pico-8 play session: no input (idle)

[t = 4 s] idle ~4s (no d-pad/buttons)
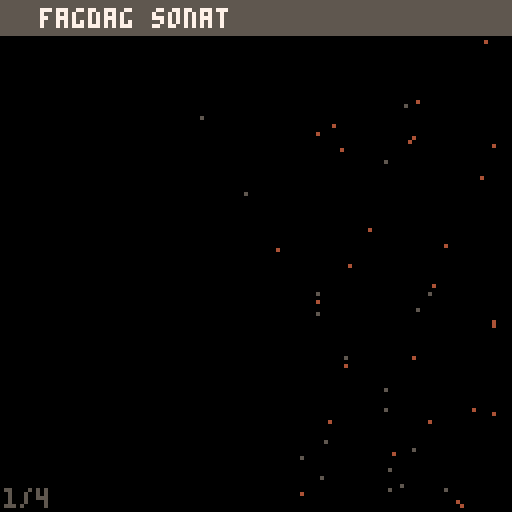
[t = 6 s] idle ~6s (no d-pad/buttons)
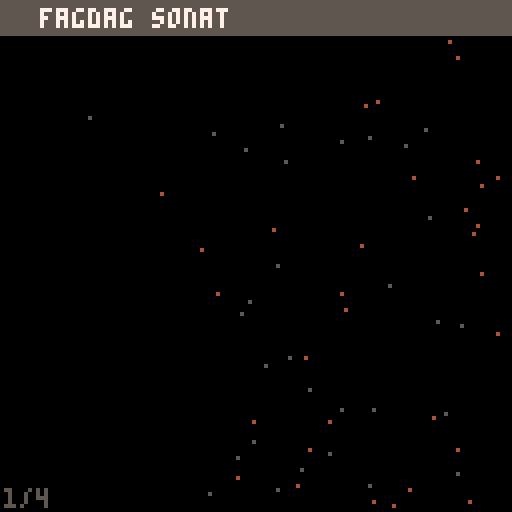
[t = 8 s] idle ~8s (no d-pad/buttons)
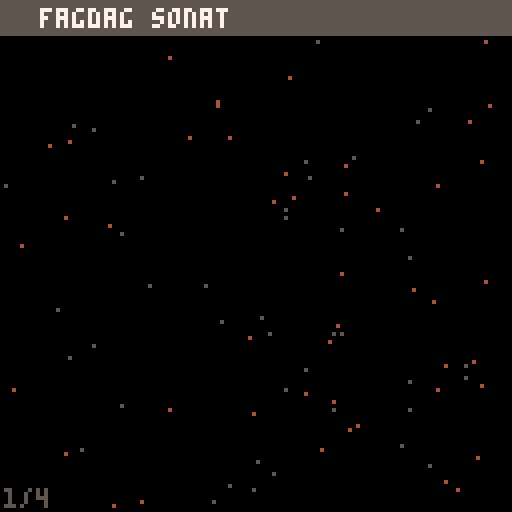

pico-8 cartridge
version 18
__lua__
--slide definitions

music(0)

--
--!"#%&/()=
--…∧░➡️⧗▤⬆️☉🅾️◆
--█★⬇️✽●♥웃⌂⬅️
--▥❎🐱ˇ▒♪😐;:_
--><~^`
--0123456789

function buildslides()
	return {
		intro(),
		counter(),
		credits(),
		credits2(),	
	}
end


function intro()	
	return makeslide("fagdag sonat", 
	{
		"-    velkommen til fagdag!    ",
		"                              ",
		"                              ",
		"-i dag skal vi ta dere tilbake",
		"                              ",
		"-     til rundt ★r 1984       ",
		"                              ",
		"                              ",
		"                              ",
		"                              ",
		"                              ",
		"                              ",
	})
end

function counter()
	local mytime = 0
	local init = function()
		mytime = 0
	end
	local draw = function()
		mytime += 1
		print(mytime, 64, 64, 15)
	end

	return makecustomslide("custom slide!", init, draw)
end

function credits()
	return makeslide("credits", 
	{
		"-            idea             ",
		"        terje wiesener        ",
		"                              ",
		"- content, code, presentation ",
		"         hadrien kohl         ",
		"         igor erokhin         ",
		"        terje wiesener        ",
		"                              ",
		"-            music            ",
		"         david fredman        ",
		"                              ",
	})
end

function credits2()
	return makeslide("credits (contd)", 
	{
		"-    presentation framework   ",
		"  based on cart \"pico slides\" ",
		"       by user egvroom        ",
		"                              ",
		"             see              ", 
		"  https://www.lexaloffle.com/ ", 
		"       bbs/?tid=33347         ",
		"                              ",
		"                              ",
		"                              ",
		"                              ",
	})
end


-- *************************************************************
-- Messy slide logic starts here...
-- *************************************************************

-->8
--logic

function makeslide(title, rawstrings)
	local bullets = {}
	local strings = {}
	for str in all(rawstrings) do
		if sub(str,1,1) == "-" then
			add(strings, sub(str, 2, #str))
			add(bullets, 1)
		else
			add(strings, " " .. str)
			add(bullets, 0)
		end
	end
	local slide = {
		title = title,
		strings = strings,
		bullets = bullets,
		init = nil,
		draw = nil
	}
	return slide
end

function makecustomslide(title, init, draw)
	local slide = {
		title = title,
		strings = {},
		bullets = {},
		init = init,
		draw = draw
	}
	return slide
end

--vars
headercolour = 5 --dark grey
slide = 0
slidecounter = 0
slidetitle = ""
stringhasbullet = {}
slidestrings = {}
bulletx = {}
bulletcolor = {}

slides = buildslides()
slidelimit = #slides - 1
currentslide = slides[1]

function _init()

	--particles for fun
	--comment out to disable
	make_starfield_ps()
	
	--show the 1st slide
	_slidechanged()
end

function _update()

	--controls
	--right/left moves points
	--up/down moves entire slides
	if (btnp(➡️)) then
		slidecounter+=1
		stayinloop = 1
		while stayinloop == 1 do
			if stringhasbullet[slidecounter + 1]
			 == 0 then
				slidecounter+=1
				if slidecounter >= 
					(#slidestrings + 1) then
					stayinloop = 0
				end
			else
				stayinloop = 0	
			end
		end	
		if slidecounter >= 
			(#slidestrings + 1) then
			slide+=1
			if slide > slidelimit then
				slide = slidelimit
			end
			_slidechanged()
		end
	end
	if (btnp(⬅️)) then
		slidecounter-=1
		if slidecounter < 0 then
			slide-=1
			if slide < 0 then
				slide = 0
			end
			_slidechanged()
		else
			bulletx[slidecounter+1] = 128
		end
	end
	if (btnp(⬆️)) then
		slide+=1
		if slide > slidelimit then
			slide = slidelimit
		end
		_slidechanged()
	end	
	if (btnp(⬇️)) then
		slide-=1
		if slide < 0 then
			slide = 0
		end
		_slidechanged()
	end
	
	--example of a bypass button
	--to get to certain slide
	if (btn(❎)) then
		slide = slidelimit
		_slidechanged()
	end
	
	if (btn(4)) then
		slide = 0
		_slidechanged()
	end
	
	--update particles
	--comment out to disable
 update_psystems()
end

function _draw()
	cls()

	if currentslide.draw != nil then
		currentslide.draw()
	else
		--draw particles
		--comment out to disable
		for ps in all(particle_systems) do
			draw_ps(ps)
		end
 
		--default content drawing:
		--stages
		ypos = 15
		for i=1,#slidestrings do
			if slidecounter >= i then
				bulletx[i]-=8
				if stringhasbullet[i] == 1 then
				
					if bulletx[i] < 2 then
						bulletx[i] = 2
					else
						make_sparks_ps(
							bulletx[i],ypos+4)
					end
					print("◆",bulletx[i],ypos,
					bulletcolor[i])
						print(slidestrings[i],
					bulletx[i]+8,ypos,7)
				end
				if stringhasbullet[i] == 0 then
				
					if bulletx[i] < 2 then
						bulletx[i] = 2
					end
					print(slidestrings[i],
					bulletx[i],ypos,7)
				end
				end
			ypos+=10
		end
	end

	--heading
	rectfill(0,0,128,8,headercolour)
	print(slidetitle,10,2,7)
   

	--little hint we're about
	--to change slide
	if slidecounter ==
		#slidestrings then
		print("😐",120,122,7)
	end
	
	--slide number 
	print((slide + 1),1,122,5)
	xoffset = 5
	if (slide + 1) > 9 then
		xoffset = 9
	end
	print("/",xoffset,122,5)
	print((slidelimit + 1),xoffset+4,122,5)
end

function _slidechanged()

	--new slide
	slidecounter = 0

	currentslide = slides[slide + 1]

	slidetitle = currentslide.title
	slidestrings = currentslide.strings
	stringhasbullet = currentslide.bullets
	
	if currentslide.init != nil then
		currentslide.init()
	end

	--bullets
	bulletx = {}
	for i=0,#slidestrings do
		bulletx[i] = 128
	end
	bulletcolor = {}
	-- start bullet coloring from 8

	color = 8
	for i=0,#slidestrings do
		if stringhasbullet[i] == 1 then
			bulletcolor[i] = (color % 8) + 8
			color += 1
		end
	end
end

-- advanced particle system
-- blog.ccatgames.com

function deleteallps()
	for ps in all(particle_systems) do
		del(particle_systems, ps)
	end
end

-- sample particle system constructors -------------------------
function make_starfield_ps()
	local ps = make_psystem(4,6, 1,2,0.5,0.5)
	ps.autoremove = false
	add(ps.emittimers,
		{
			timerfunc = emittimer_constant,
			params = {nextemittime = time(), speed = 0.01}
		}
	)
	add(ps.emitters, 
		{
			emitfunc = emitter_box,
			params = { minx = 125, maxx = 127, miny = 0, maxy= 127, minstartvx = -2.0, maxstartvx = -0.5, minstartvy = 0, maxstartvy=0 }
		}
	)
	add(ps.drawfuncs,
		{
			drawfunc = draw_ps_pixel,
			params = { colors = {4,5,4,5,4,5,4,5,4,5,4,5,4,5} }
		}
	)
end

function make_sparks_ps(ex,ey)
	local ps = make_psystem(0.3,0.7, 1,2,0.5,0.5)
	
	add(ps.emittimers,
		{
			timerfunc = emittimer_burst,
			params = { num = 10}
		}
	)
	add(ps.emitters, 
		{
			emitfunc = emitter_point,
			params = { x = ex, y = ey, minstartvx = -1.5, maxstartvx = 1.5, minstartvy = -3, maxstartvy=-2 }
		}
	)
	add(ps.drawfuncs,
		{
			drawfunc = draw_ps_fillcirc,
			params = { colors = {7,10,15,9,4,5} }
		}
	)
	add(ps.affectors,
		{ 
			affectfunc = affect_force,
			params = { fx = 0, fy = 0.3 }
		}
	)
end

-- particle system library -----------------------------------
particle_systems = {}

function make_psystem(minlife, maxlife, minstartsize, maxstartsize, minendsize, maxendsize)
	local ps = {}
	-- global particle system params
	ps.autoremove = true

	ps.minlife = minlife
	ps.maxlife = maxlife
	
	ps.minstartsize = minstartsize
	ps.maxstartsize = maxstartsize
	ps.minendsize = minendsize
	ps.maxendsize = maxendsize
	
	-- container for the particles
	ps.particles = {}

	-- emittimers dictate when a particle should start
	-- they called every frame, and call emit_particle when they see fit
	-- they should return false if no longer need to be updated
	ps.emittimers = {}

	-- emitters must initialize p.x, p.y, p.vx, p.vy
	ps.emitters = {}

	-- every ps needs a drawfunc
	ps.drawfuncs = {}

	-- affectors affect the movement of the particles
	ps.affectors = {}

	add(particle_systems, ps)

	return ps
end

function update_psystems()
	local timenow = time()
	for ps in all(particle_systems) do
		update_ps(ps, timenow)
	end
end

function update_ps(ps, timenow)
	for et in all(ps.emittimers) do
		local keep = et.timerfunc(ps, et.params)
		if (keep==false) then
			del(ps.emittimers, et)
		end
	end

	for p in all(ps.particles) do
		p.phase = (timenow-p.starttime)/(p.deathtime-p.starttime)

		for a in all(ps.affectors) do
			a.affectfunc(p, a.params)
		end

		p.x += p.vx
		p.y += p.vy
		
		local dead = false
		if (p.x<0 or p.x>127 or p.y<0 or p.y>127) then
			dead = true
		end

		if (timenow>=p.deathtime) then
			dead = true
		end

		if (dead==true) then
			del(ps.particles, p)
		end
	end
	
	if (ps.autoremove==true and count(ps.particles)<=0) then
		del(particle_systems, ps)
	end
end

function draw_ps(ps, params)
	for df in all(ps.drawfuncs) do
		df.drawfunc(ps, df.params)
	end
end

function emittimer_burst(ps, params)
	for i=1,params.num do
		emit_particle(ps)
	end
	return false
end

function emittimer_constant(ps, params)
	if (params.nextemittime<=time()) then
		emit_particle(ps)
		params.nextemittime += params.speed
	end
	return true
end

function emit_particle(psystem)
	local p = {}

	local e = psystem.emitters[flr(rnd(#(psystem.emitters)))+1]
	e.emitfunc(p, e.params)	

	p.phase = 0
	p.starttime = time()
	p.deathtime = time()+rnd(psystem.maxlife-psystem.minlife)+psystem.minlife

	p.startsize = rnd(psystem.maxstartsize-psystem.minstartsize)+psystem.minstartsize
	p.endsize = rnd(psystem.maxendsize-psystem.minendsize)+psystem.minendsize

	add(psystem.particles, p)
end

function emitter_point(p, params)
	p.x = params.x
	p.y = params.y

	p.vx = rnd(params.maxstartvx-params.minstartvx)+params.minstartvx
	p.vy = rnd(params.maxstartvy-params.minstartvy)+params.minstartvy
end

function emitter_box(p, params)
	p.x = rnd(params.maxx-params.minx)+params.minx
	p.y = rnd(params.maxy-params.miny)+params.miny

	p.vx = rnd(params.maxstartvx-params.minstartvx)+params.minstartvx
	p.vy = rnd(params.maxstartvy-params.minstartvy)+params.minstartvy
end

function affect_force(p, params)
	p.vx += params.fx
	p.vy += params.fy
end

function affect_forcezone(p, params)
	if (p.x>=params.zoneminx and p.x<=params.zonemaxx and p.y>=params.zoneminy and p.y<=params.zonemaxy) then
		p.vx += params.fx
		p.vy += params.fy
	end
end

function affect_stopzone(p, params)
	if (p.x>=params.zoneminx and p.x<=params.zonemaxx and p.y>=params.zoneminy and p.y<=params.zonemaxy) then
		p.vx = 0
		p.vy = 0
	end
end

function affect_bouncezone(p, params)
	if (p.x>=params.zoneminx and p.x<=params.zonemaxx and p.y>=params.zoneminy and p.y<=params.zonemaxy) then
		p.vx = -p.vx*params.damping
		p.vy = -p.vy*params.damping
	end
end

function affect_attract(p, params)
	if (abs(p.x-params.x)+abs(p.y-params.y)<params.mradius) then
		p.vx += (p.x-params.x)*params.strength
		p.vy += (p.y-params.y)*params.strength
	end
end

function affect_orbit(p, params)
	params.phase += params.speed
	p.x += sin(params.phase)*params.xstrength
	p.y += cos(params.phase)*params.ystrength
end

function draw_ps_fillcirc(ps, params)
	for p in all(ps.particles) do
		c = flr(p.phase*count(params.colors))+1
		r = (1-p.phase)*p.startsize+p.phase*p.endsize
		circfill(p.x,p.y,r,params.colors[c])
	end
end

function draw_ps_pixel(ps, params)
	for p in all(ps.particles) do
		c = flr(p.phase*count(params.colors))+1
		pset(p.x,p.y,params.colors[c])
	end	
end

function draw_ps_streak(ps, params)
	for p in all(ps.particles) do
		c = flr(p.phase*count(params.colors))+1
		line(p.x,p.y,p.x-p.vx,p.y-p.vy,params.colors[c])
	end	
end

function draw_ps_animspr(ps, params)
	params.currframe += params.speed
	if (params.currframe>count(params.frames)) then
		params.currframe = 1
	end
	for p in all(ps.particles) do
		pal(7,params.colors[flr(p.endsize)])
		spr(params.frames[flr(params.currframe+p.startsize)%count(params.frames)],p.x,p.y)
	end
	pal()
end

function draw_ps_agespr(ps, params)
	for p in all(ps.particles) do
		local f = flr(p.phase*count(params.frames))+1
		spr(params.frames[f],p.x,p.y)
	end	
end

function draw_ps_rndspr(ps, params)
	for p in all(ps.particles) do
		pal(7,params.colors[flr(p.endsize)])
		spr(params.frames[flr(p.startsize)],p.x,p.y)
	end	
	pal()
end
__gfx__
00000000000000000000000000050000000000000000000000aaa700000000000000000077777777777777777777777777777777000000000000000000000000
000000000880880009aaaa700000000000000000000000000aa99a70000000000000000077777777777777788777777777777777000000000000000000000000
00000000888887800a0aa0a000060000b3b77a9a88777788099009a7000000000000000077777777777777788777777777777777000000000000000000000000
00000000888888800aaaaaa0506760503b3779a988789788000009aa000000000000000077777777777777888877777777777777000000000000000000000000
00000000088888000a9aa9a000060000b3b77a9a8878878800099aa0000000000000000077777777777777877877777777777777000000000000000000000000
00000000008880000aa00aa0000000003b3779a988798788000aaa00000000000000000077777777777778877887777777777777000000000000000000000000
000000000008000009aaaa9000050000b3b77a9a8877778800000000000000000000000077777777777778888887777777777777000000000000000000000000
000000000000000000000000000000000000000000000000000aa000000000000000000077777777777778888887777777777777000000000000000000000000
00000000000000000000000000000000000000000000000000000000000000000000000077777777777778888887777777777777000000000000000000000000
00000000077777000777770007777770007777700770077000000000000000000000000077777777777778888887777777777777000000000000000000000000
00000000077007700770077007700770077000000770077000000000000000000000000077777777777788888888777777777777000000000000000000000000
00000000077777000770077007700770077000000770077000000000000000000000000077777777777888888888877777777777000000000000000000000000
00000000077007700777770007700770077000000777700000000000000000000000000077777777777888888888877777777777000000000000000000000000
00000000077007700770077007700770077000000770077000000000000000000000000077777777778888888888887777777777000000000000000000000000
00000000077777000770077007777770007777700770077000000000000000000000000077777777778888888888887777777777000000000000000000000000
00000000000000000000000000000000000000000000000000000000000000000000000077777777788888888888888777777777000000000000000000000000
77777777777777777000000000000000000000000000000000000000000000000000000077777777788778888887788777777777000000000000000000000000
75555566666555557000000000000000000000000000000000000000000000000000000087777777787777888877778777777777000000000000000000000000
75555555555555557000000000000000000000000000000000000000000000000000000087777777777777888877777777777778000000000000000000000000
75505566666555557000000000000000000000000000000000000000000000000000000088777777777777878777777777777778000000000000000000000000
75000555555555557000000000000000000000000000000000000000000000000000000087777777777777778777777777777788000000000000000000000000
75505570707585857000000000000000000000000000000000000000000000000000000088777777777777778777777777777778000000000000000000000000
75555555555555557000000000000000000000000000000000000000000000000000000088777777777777778777777777777788000000000000000000000000
77777777777777777000000000000000000000000000000000000000000000000000000088877877777777778777777778777788000000000000000000000000
00000000000000000000000000000000000000000000000000000000000000000000000088777877777777778777777778777888000000000000000000000000
00000000000000000000000000000000000000000000000000000000000000000000000088878887777777778777777788877788000000000000000000000000
00000000000000000000000000000000000000000000000000000000000000000000000088877887777777778777777788777888000000000000000000000000
00000000000000000000000000000000000000000000000000000000000000000000000088887888877877777778777888777888000000000000000000000000
00000000000000000000000000000000000000000000000000000000000000000000000088877888777887777778777888878888000000000000000000000000
00000000000000000000000000000000000000000000000000000000000000000000000088887888877877777788778888777888000000000000000000000000
00000000000000000000000000000000000000000000000000000000000000000000000088887888877887777888788888778888000000000000000000000000
00000000000000000000000000000000000000000000000000000000000000000000000088887888887888788888788888788888000000000000000000000000
